Run: headless pygame with SDL's dummy video driver; simulated clock (each Clock.tick advances the game by its frame time, no real sleeping); random seed 0; keys injected as events and as key.get_pressed() state; no mouse input.
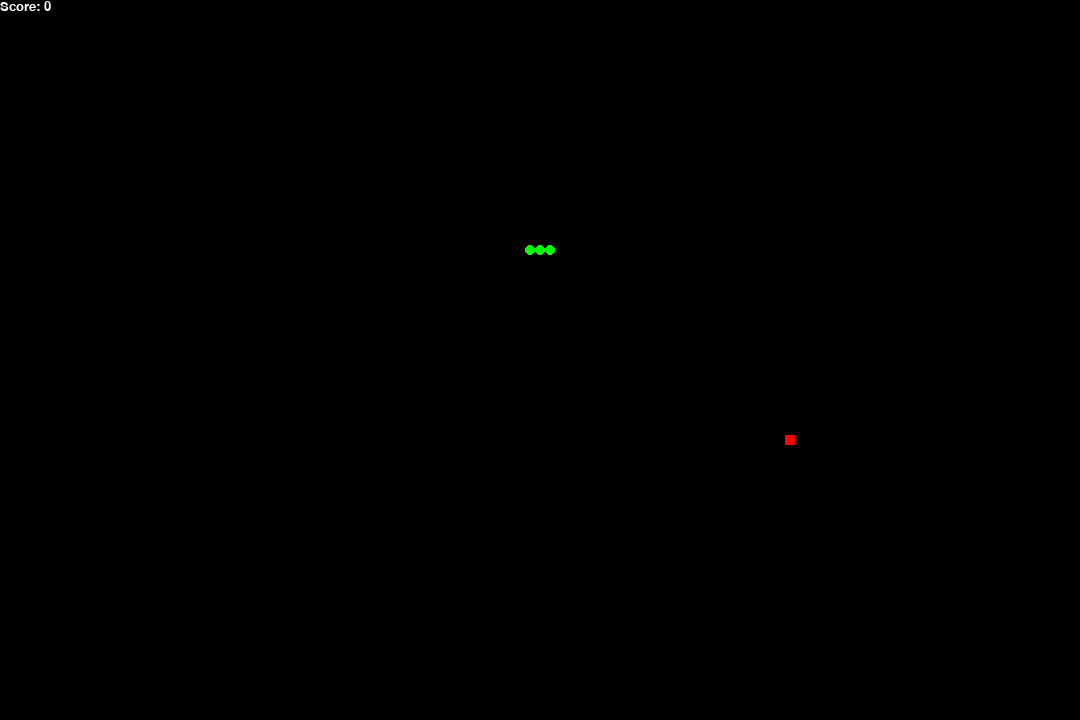
Frame 1 of 2 · flips 1–60 · no input
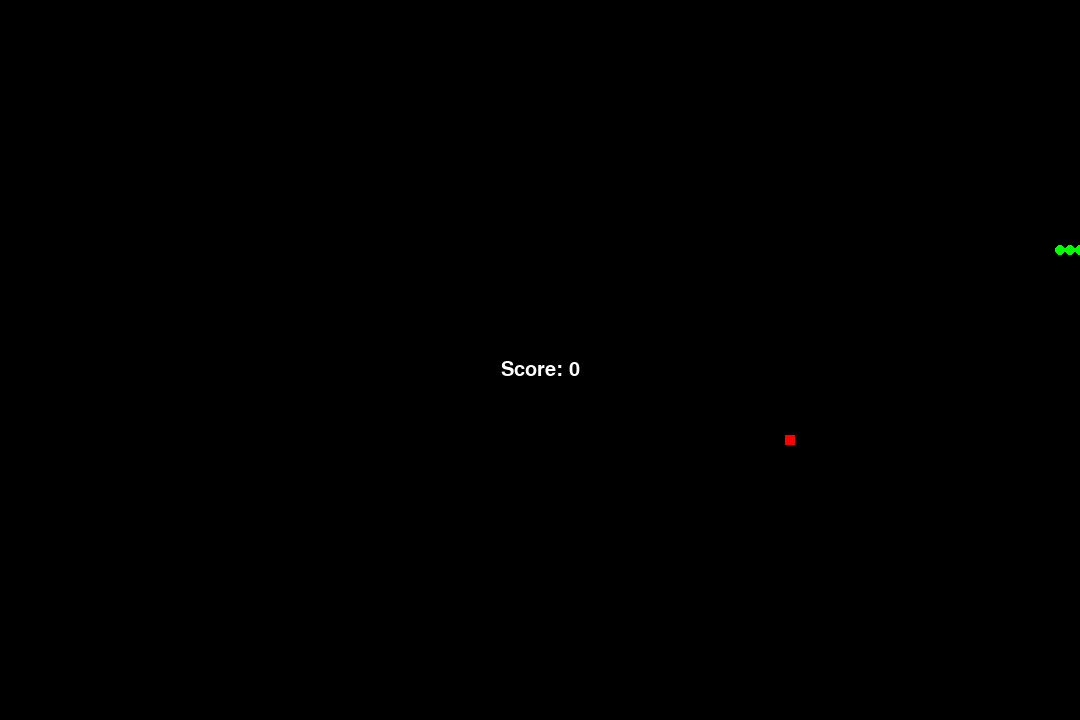
Frame 2 of 2 · flips 61–180 · tapped SPACE, RETURN · held RIGHT (→), D (game ended)

The pygame program that drew these frames:

import pygame, sys
from pygame.constants import QUIT
from enum import Enum
import time
import random

class Direction(Enum):
    UP = 1
    DOWN = 2
    RIGHT = 3
    LEFT = 4

screen_width = 1080
screen_height = 720

''' pygame Initialisieren '''
pygame.init()
pygame.display.set_caption("Snake") # Titel setzen
screen = pygame.display.set_mode((screen_width, screen_height))

''' fps einstellen '''
clock = pygame.time.Clock()
global fps
fps = 10

''' Snake '''
snake_position = [250,250]
snake_body = [[250,250], [240,250], [230,250]]

''' Food '''
food_position = [0,0]
food_position[0] = round(random.randint(5, screen_width - 5), -1)
food_position[1] = round(random.randint(5, screen_height - 5), -1)

global score, dec_count
score = 0 # Punktestand
dec_count = 0 # Hilfsvariable um das Spiel schneller zu machen

def handle_keys(direction):
    new_direction = direction
    for event in [e for e in pygame.event.get() if e.type == pygame.KEYDOWN or e.type == pygame.QUIT]: # nur Tasten-Events abfragen
        if event.type == pygame.QUIT:
            pygame.quit()
            sys.exit()
        if event.key == pygame.K_UP and direction != Direction.DOWN: # man darf nur nach oben, wenn man zuvor nicht nach unten laeuft
            new_direction = Direction.UP
        if event.key == pygame.K_DOWN and direction != Direction.UP:
            new_direction = Direction.DOWN
        if event.key == pygame.K_RIGHT and direction != Direction.LEFT:
            new_direction = Direction.RIGHT
        if event.key == pygame.K_LEFT and direction != Direction.RIGHT:
            new_direction = Direction.LEFT
        if event.key == pygame.K_q:
            pygame.quit()
            exit(0)

    return new_direction

def move_snake(direction):
    """ hier werden nur die Koordiaten gesetzt, repaint kuemmert sich um die Anzeige"""
    if direction == Direction.UP:
        snake_position[1] -= 10
    if direction == Direction.DOWN:
        snake_position[1] += 10
    if direction == Direction.LEFT:
        snake_position[0] -= 10
    if direction == Direction.RIGHT:
        snake_position[0] += 10

    snake_body.insert(0, list(snake_position))

def get_food():
    print("food " + str(food_position))
    print("snake " + str(snake_position))
    print("\n")
    global score, dec_count
    # pruefe ob der Kopf der Snake mit der food position uebereinstimmt
    #if abs(snake_position[0] - food_position[0]) < 20 and abs(snake_position[1] - food_position[1]) < 20:
    if snake_position[0] == food_position[0] and snake_position[1] == food_position[1]:
        score += 10
        dec_count += 10
        generate_new_food()
    else:
        snake_body.pop() # letzte Element der Snake abnehmen

def generate_new_food():
    food_position[0] = round(random.randint(5, ((screen_width))), -1)
    food_position[1] = round(random.randint(5, ((screen_height))), -1)

def repaint():
    screen.fill(pygame.Color(0,0,0)) # Hintergrundfarbe
    for body in snake_body:
        pygame.draw.circle(screen, pygame.Color(0, 255, 0), (body[0], body[1]), 5)
        # (surface, color, center, radius)
        
    pygame.draw.rect(screen, pygame.Color(255,0,0), pygame.Rect(food_position[0]-5, food_position[1]-5, 10, 10))
    # (surface, color, Rect(left, top, width, height))

def game_over():
    """ check if game over"""
    if snake_position[0] < 0 or snake_position[0] > screen_width - 10:
        game_over_message()
    if snake_position[1] < 0 or snake_position[1] > screen_height - 10:
        game_over_message()
    for blob in snake_body[1:]:
        if snake_position[0] == blob[0] and snake_position[1] == blob[1]:
            game_over_message()

def game_over_message():
    font = pygame.font.SysFont('Arial', 30)
    render = font.render(f"Score: {score}", True, pygame.Color(255,255,255))
    rect = render.get_rect()
    rect.midtop = (screen_width / 2, screen_height / 2)
    screen.blit(render, rect)
    pygame.display.flip() # aktualisiert die Anzeige
    time.sleep(2)
    pygame.quit()
    exit(0)

def paint_hud():
    font = pygame.font.SysFont("Arial", 20)    
    render = font.render(f"Score: {score}", True, pygame.Color(255,255,255))
    rect = render.get_rect()
    screen.blit(render, rect)
    pygame.display.flip() # aktualisiert die Anzeige
    #time.sleep(10)


def game_loop():

    direction = Direction.RIGHT # Anfangsrichtung nach rechts
    ''' gameloop erstellen '''
    while True:
        direction = handle_keys(direction)
        move_snake(direction)
        get_food()
        repaint()
        game_over()
        paint_hud()
        global fps, dec_count
        if dec_count == 100:
            fps += 5
            dec_count = 0

        ''' Canvas updaten '''
        pygame.display.update()
        clock.tick(fps)


if __name__ == "__main__":
    game_loop()
